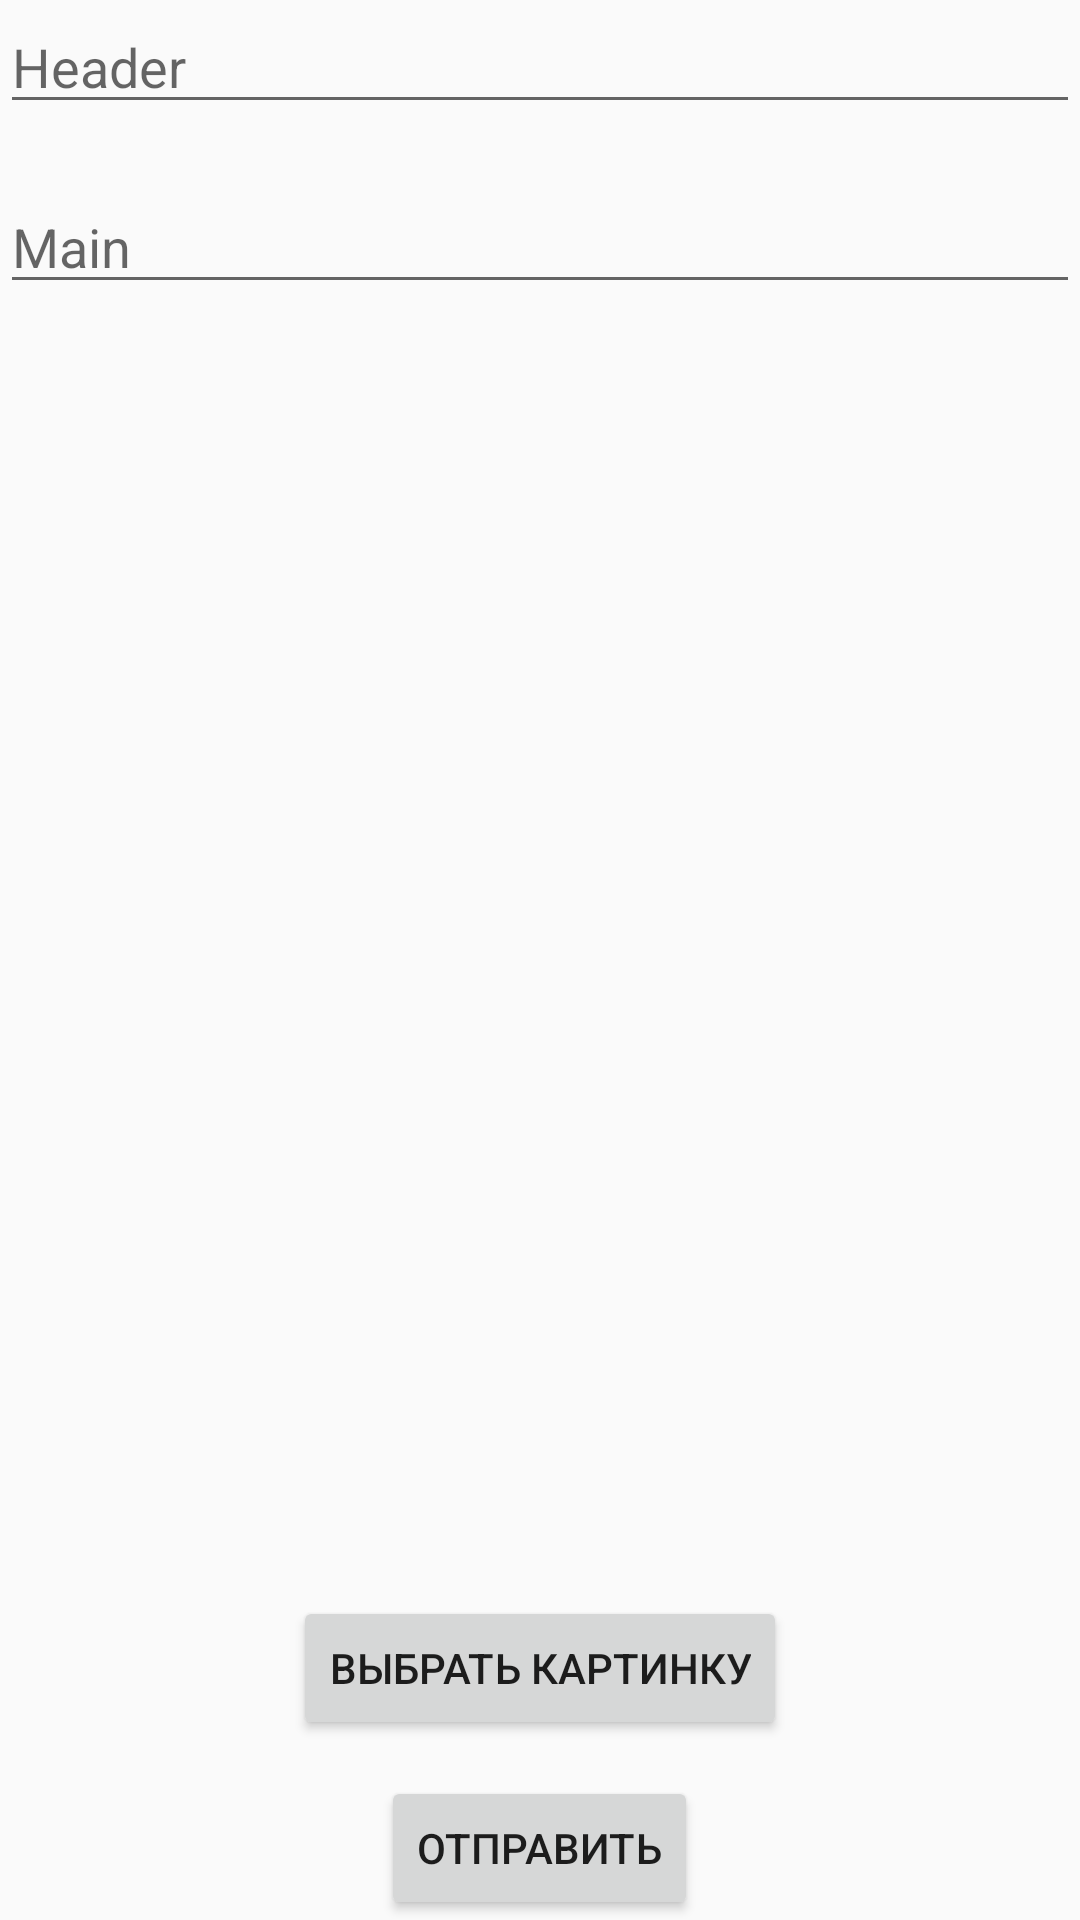

Here is an Android app screen rendered from its layout file. Give the layout XML and the strings, colors and styles it references.
<!-- AndroidManifest.xml: application theme Theme.GoEnglish -->
<!-- res/layout/activity_add_note.xml -->
<?xml version="1.0" encoding="utf-8"?>
<FrameLayout xmlns:android="http://schemas.android.com/apk/res/android"
    xmlns:app="http://schemas.android.com/apk/res-auto"
    xmlns:tools="http://schemas.android.com/tools"
    android:layout_width="match_parent"
    android:layout_height="match_parent"
    tools:context="Activities.AddNoteActivity">

    <EditText
        android:id="@+id/input_header"
        android:layout_width="match_parent"
        android:layout_height="wrap_content"
        android:layout_gravity="top|center"
        android:hint="Header"/>

    <EditText
        android:id="@+id/input_main"
        android:layout_width="match_parent"
        android:layout_height="wrap_content"
        android:layout_marginTop="60dp"
        android:layout_gravity="top|center"
        android:hint="Main"/>

    <ImageView
        android:id="@+id/imageView"
        android:layout_width="200dp"
        android:layout_height="200dp"
        android:layout_gravity="center"/>

    <Button
        android:id="@+id/btnSelectImage"
        android:layout_width="wrap_content"
        android:layout_height="wrap_content"
        android:text="Выбрать картинку"
        android:layout_gravity="bottom|center"
        android:layout_marginBottom="60dp"/>

    <Button
        android:id="@+id/btnSendNone"
        android:layout_width="wrap_content"
        android:layout_height="wrap_content"
        android:text="Отправить"
        android:layout_gravity="bottom|center" />

</FrameLayout>
<!-- resources referenced by this layout -->
<resources>
  <style name="Theme.GoEnglish" parent="Theme.AppCompat.DayNight.NoActionBar">
          
          <item name="colorPrimary">@color/white</item>
          <item name="colorPrimaryVariant">@color/purple_700</item>
          <item name="colorOnPrimary">@color/white</item>
          
          <item name="colorSecondary">@color/teal_200</item>
          <item name="colorSecondaryVariant">@color/teal_700</item>
          <item name="colorOnSecondary">@color/black</item>
          
          <item name="android:statusBarColor">@color/white</item>
          <item name="android:navigationBarColor">@color/white</item>
          <item name="android:windowLightStatusBar">true</item>
      </style>
  <color name="white">#FFFFFFFF</color>
  <color name="purple_700">#FF3700B3</color>
  <color name="teal_200">#FF03DAC5</color>
  <color name="teal_700">#FF018786</color>
  <color name="black">#FF000000</color>
</resources>
